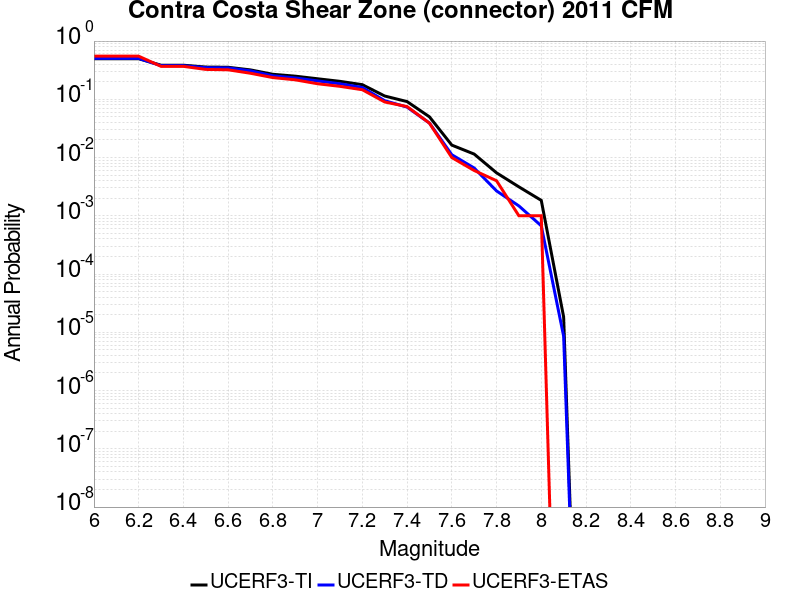

The data file committed next to this chart (first rows):
Magnitude, UCERF3-TI Prob, UCERF3-TD Prob, UCERF3-ETAS Prob
6.0, 0.4975, 0.5033, 0.55
6.1, 0.4975, 0.5033, 0.55
6.2, 0.4975, 0.5033, 0.55
6.3, 0.385, 0.378, 0.368
6.4, 0.385, 0.378, 0.368
6.5, 0.358, 0.3494, 0.326
6.6, 0.3549, 0.3463, 0.321
6.7, 0.3197, 0.3084, 0.28
6.8, 0.269, 0.2531, 0.236
6.9, 0.2497, 0.2328, 0.216
7.0, 0.2253, 0.2068, 0.185
7.1, 0.2035, 0.1847, 0.167
7.2, 0.1784, 0.1596, 0.146
7.3, 0.1139, 0.09468, 0.09
7.4, 0.09144, 0.07349, 0.075
7.5, 0.05005, 0.03908, 0.039
7.6, 0.01635, 0.01118, 0.01
7.7, 0.01148, 0.006617, 0.006
7.8, 0.005469, 0.002675, 0.004
7.9, 0.003141, 0.001478, 0.001
8.0, 0.001841, 6.7239243E-4, 0.001
8.1, 1.8386647E-5, 8.52492E-6, 0.0
